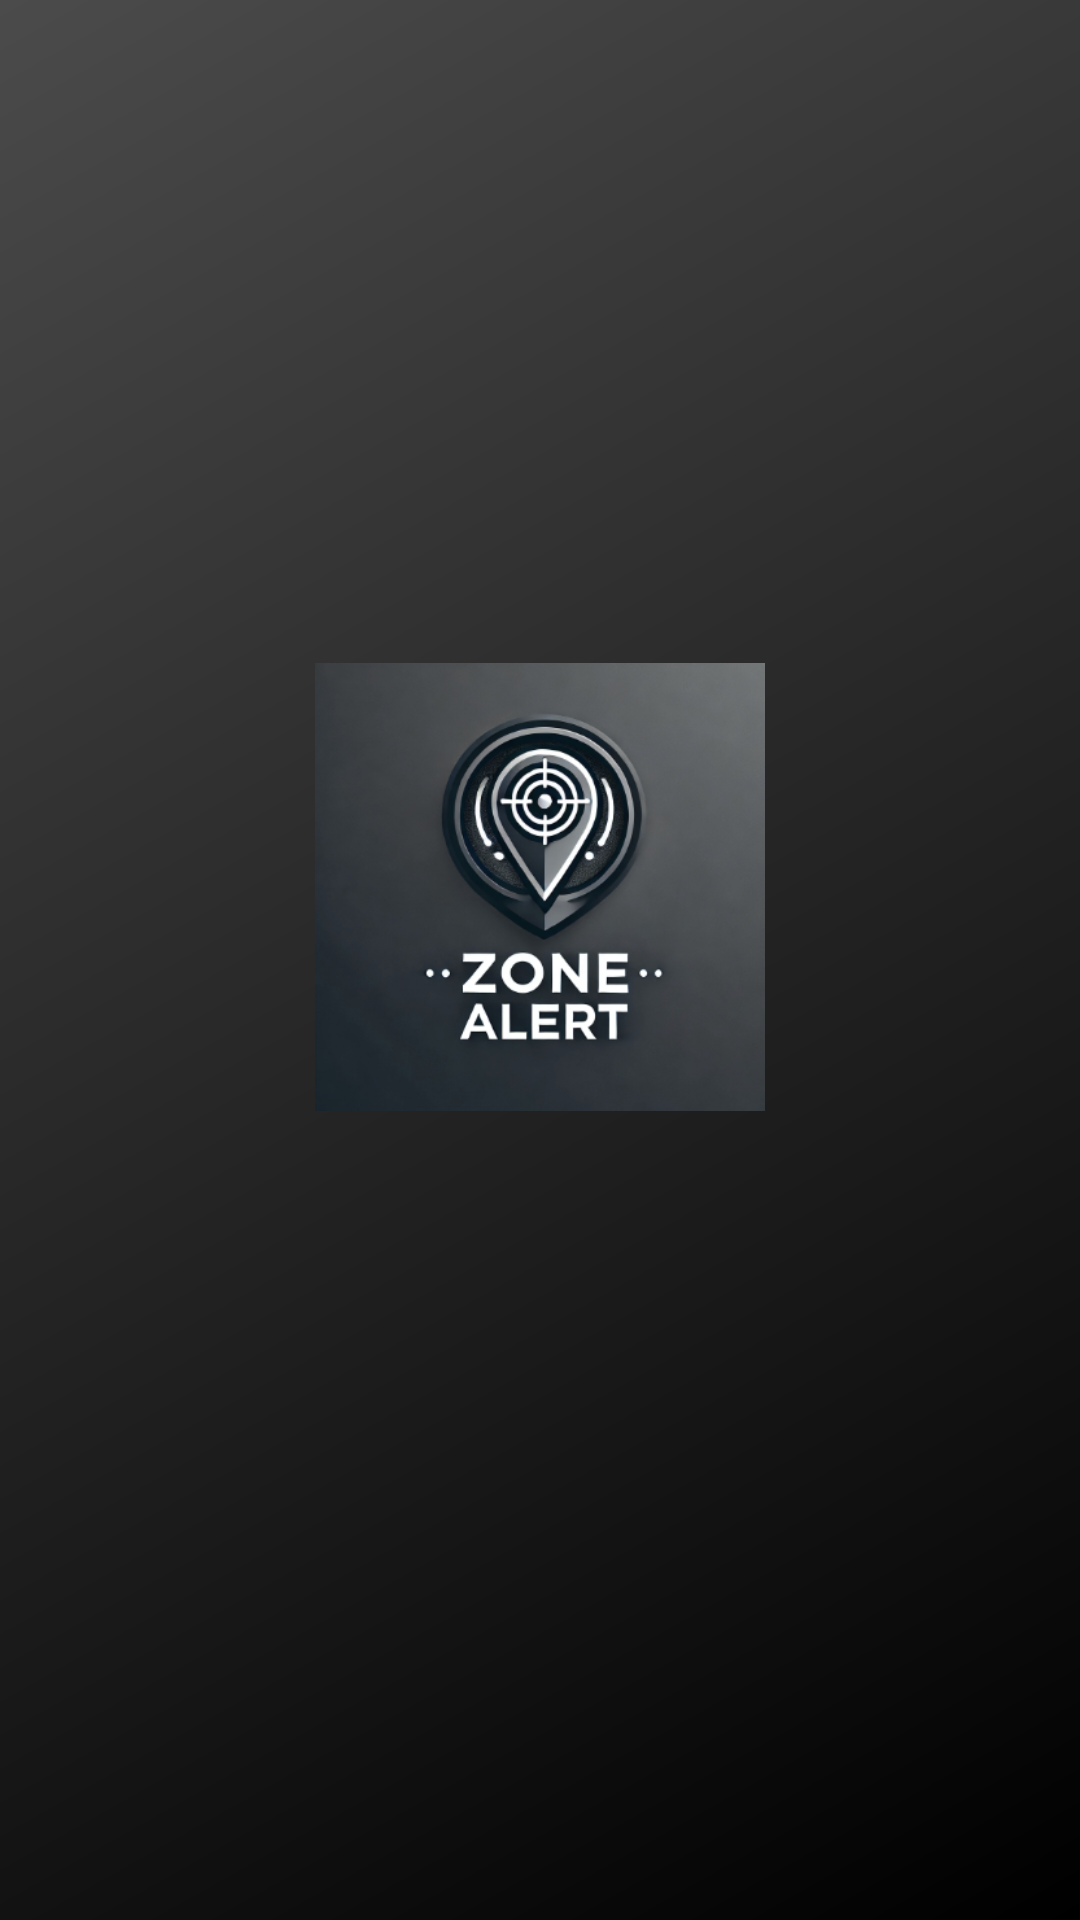

Reconstruct the res/layout file that produces this screen, plus the resources it refers to.
<!-- AndroidManifest.xml: activity theme Theme.AppCompat.NoActionBar -->
<!-- res/layout/activity_splash.xml -->
<?xml version="1.0" encoding="utf-8"?>
<LinearLayout xmlns:android="http://schemas.android.com/apk/res/android"
    android:layout_width="match_parent"
    android:layout_height="match_parent"
    android:gravity="center"
    android:orientation="vertical"
    android:background="@drawable/gradient_background">

    <ImageView
        android:id="@+id/logo"
        android:layout_width="150dp"
        android:layout_height="150dp"
        android:src="@drawable/img_app_logo"
        android:layout_marginBottom="16dp"

/>

    <TextView
        android:id="@+id/title"
        android:layout_width="wrap_content"
        android:layout_height="wrap_content"
        android:text="Zone Alert"
        android:textSize="24sp"
        android:textColor="@android:color/white"
        android:textStyle="bold"
        android:alpha="0"/>
</LinearLayout>
<!-- resources referenced by this layout -->
<resources>
  <!-- drawable gradient_background (drawable) -->
  <?xml version="1.0" encoding="utf-8"?>
  <layer-list xmlns:android="http://schemas.android.com/apk/res/android">
      <item>
          <shape android:shape="rectangle">
              <gradient
                  android:angle="135"
                  android:startColor="#000000"
                  android:endColor="#4B4B4B"
                  android:type="linear"/>
          </shape>
      </item>
  </layer-list>
  <!-- drawable img_app_logo: png bitmap (drawable, 154307 bytes) -->
</resources>
